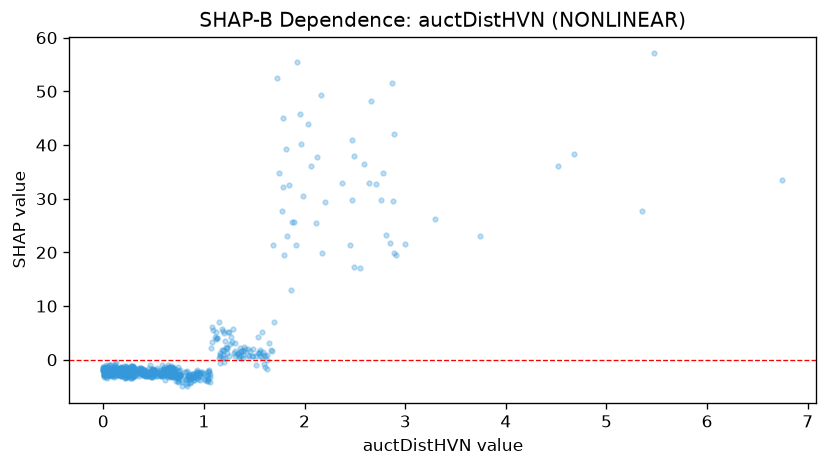

Data behind this chart, as committed beside it:
feature_value, shap_value
0.232, -1.961
0.676, -1.563
0.653, -2.179
0.49, -2.697
1.598, 0.8174
0.909, -3.301
0.613, -2.449
0.149, -2.812
0.094, -1.671
0.471, -2.363
0.107, -1.604
0.897, -3.741
0.523, -2.326
1.58, 5.108
0.283, -1.804
0.509, -2.563
0.111, -3.212
1.593, -0.8503
0.069, -2.907
0.466, -2.665
0.85, -3.775
1.919, 21.38
0.813, -2.24
0.274, -1.796
0.733, -3.204
0.886, -3.249
1.351, 0.6683
0.129, -2.315
0.025, -1.436
0.008, -1.725
0.488, -1.734
1.162, 1.171
0.084, -2.155
1.56, 0.6585
0.032, -1.976
1.204, 1.646
0.941, -3.107
0.453, -1.594
0.462, -0.9727
0.214, -2.17
0.088, -1.85
0.041, -1.499
0.173, -1.387
0.113, -1.085
0.656, -1.571
0.374, -1.583
0.192, -2.031
0.49, -1.83
1.784, 32.18
0.703, -2.164
1.666, 1.858
0.122, -0.4044
0.924, -2.361
0.89, -3.22
0.251, -2.578
0.169, -2.799
0.33, -2.199
0.408, -2.125
0.001, -1.849
0.682, -2.841
... 746 more rows
